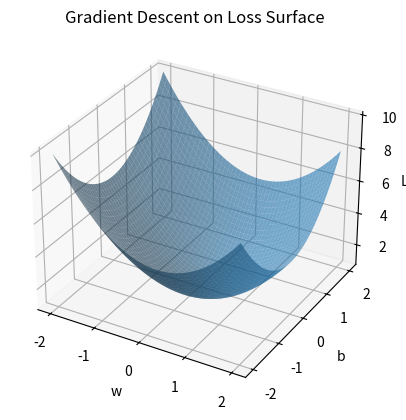
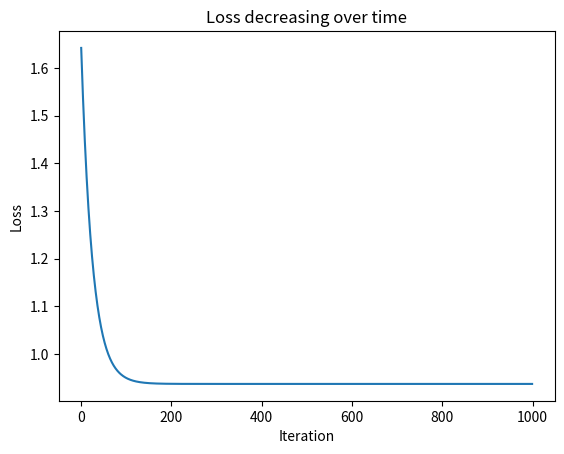
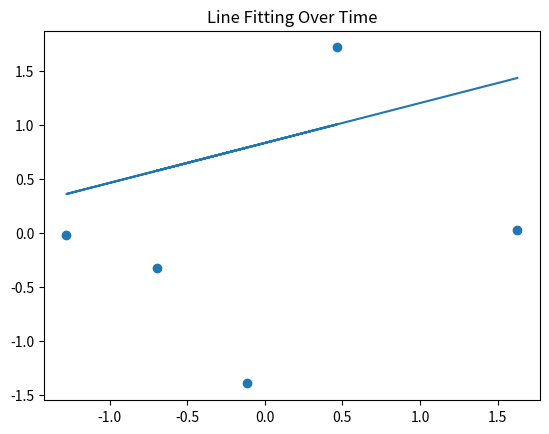

Write the Python code that produced these figures, in order.
import numpy as np 
import matplotlib.pyplot as plt

from matplotlib import animation

X = np.random.randint(1, 10, size=5)     
Y = np.random.randint(-100, 0, size=5)
X = (X - X.mean()) / X.std()
Y = (Y - Y.mean()) / Y.std()
w = np.random.random()
b = np.random.random()

epoch = 1000
lr = 0.01
n = len(X)

w_history = []
b_history = []
loss_history = []


for i in range(epoch):
    
    y_pred = w*X + b
    dw = (-2/n) * np.sum(X*(Y-y_pred))
    db = (-2/n) * np.sum((Y - y_pred))
    b = b - lr * db
    w = w-(lr*dw)
    
    y_pred = w*X + b
    loss = (1/n) * np.sum((Y - y_pred)**2)
    if i % 100 == 0:
        print(f"Epoch {i}, Loss: {loss}")

    w_history.append(w)
    b_history.append(b)
    loss_history.append(loss)

    
w_vals = np.linspace(-2, 2, 50)
b_vals = np.linspace(-2, 2, 50)

W, B = np.meshgrid(w_vals, b_vals)
Z = np.zeros_like(W)

for i in range(W.shape[0]):
    for j in range(W.shape[1]):
        y_pred = W[i,j]*X + B[i,j]
        Z[i,j] = (1/n) * np.sum((Y - y_pred)**2)


fig = plt.figure()
ax = fig.add_subplot(111, projection='3d')

# Surface
ax.plot_surface(W, B, Z, alpha=0.6)

# Path (initial)
point, = ax.plot([], [], [], 'ro-', markersize=4)

ax.set_xlabel("w")
ax.set_ylabel("b")
ax.set_zlabel("Loss")
ax.set_title("Gradient Descent on Loss Surface")

# Animation function
def update(frame):
    point.set_data(w_history[:frame], b_history[:frame])
    point.set_3d_properties(loss_history[:frame])
    return point,

ani = animation.FuncAnimation(
    fig, update, frames=len(w_history), interval=100, blit=False
)

plt.show()


plt.figure()
plt.plot(loss_history)
plt.xlabel("Iteration")
plt.ylabel("Loss")
plt.title("Loss decreasing over time")
plt.show()


fig2, ax2 = plt.subplots()

ax2.scatter(X, Y)
line, = ax2.plot(X, w_history[0]*X + b_history[0])

ax2.set_title("Line Fitting Over Time")

def update_line(frame):
    y_pred = w_history[frame] * X + b_history[frame]
    line.set_ydata(y_pred)
    ax2.set_title(f"Iteration {frame}")
    return line,

ani2 = animation.FuncAnimation(
    fig2, update_line, frames=len(w_history), interval=50, blit=False
)

plt.show()
